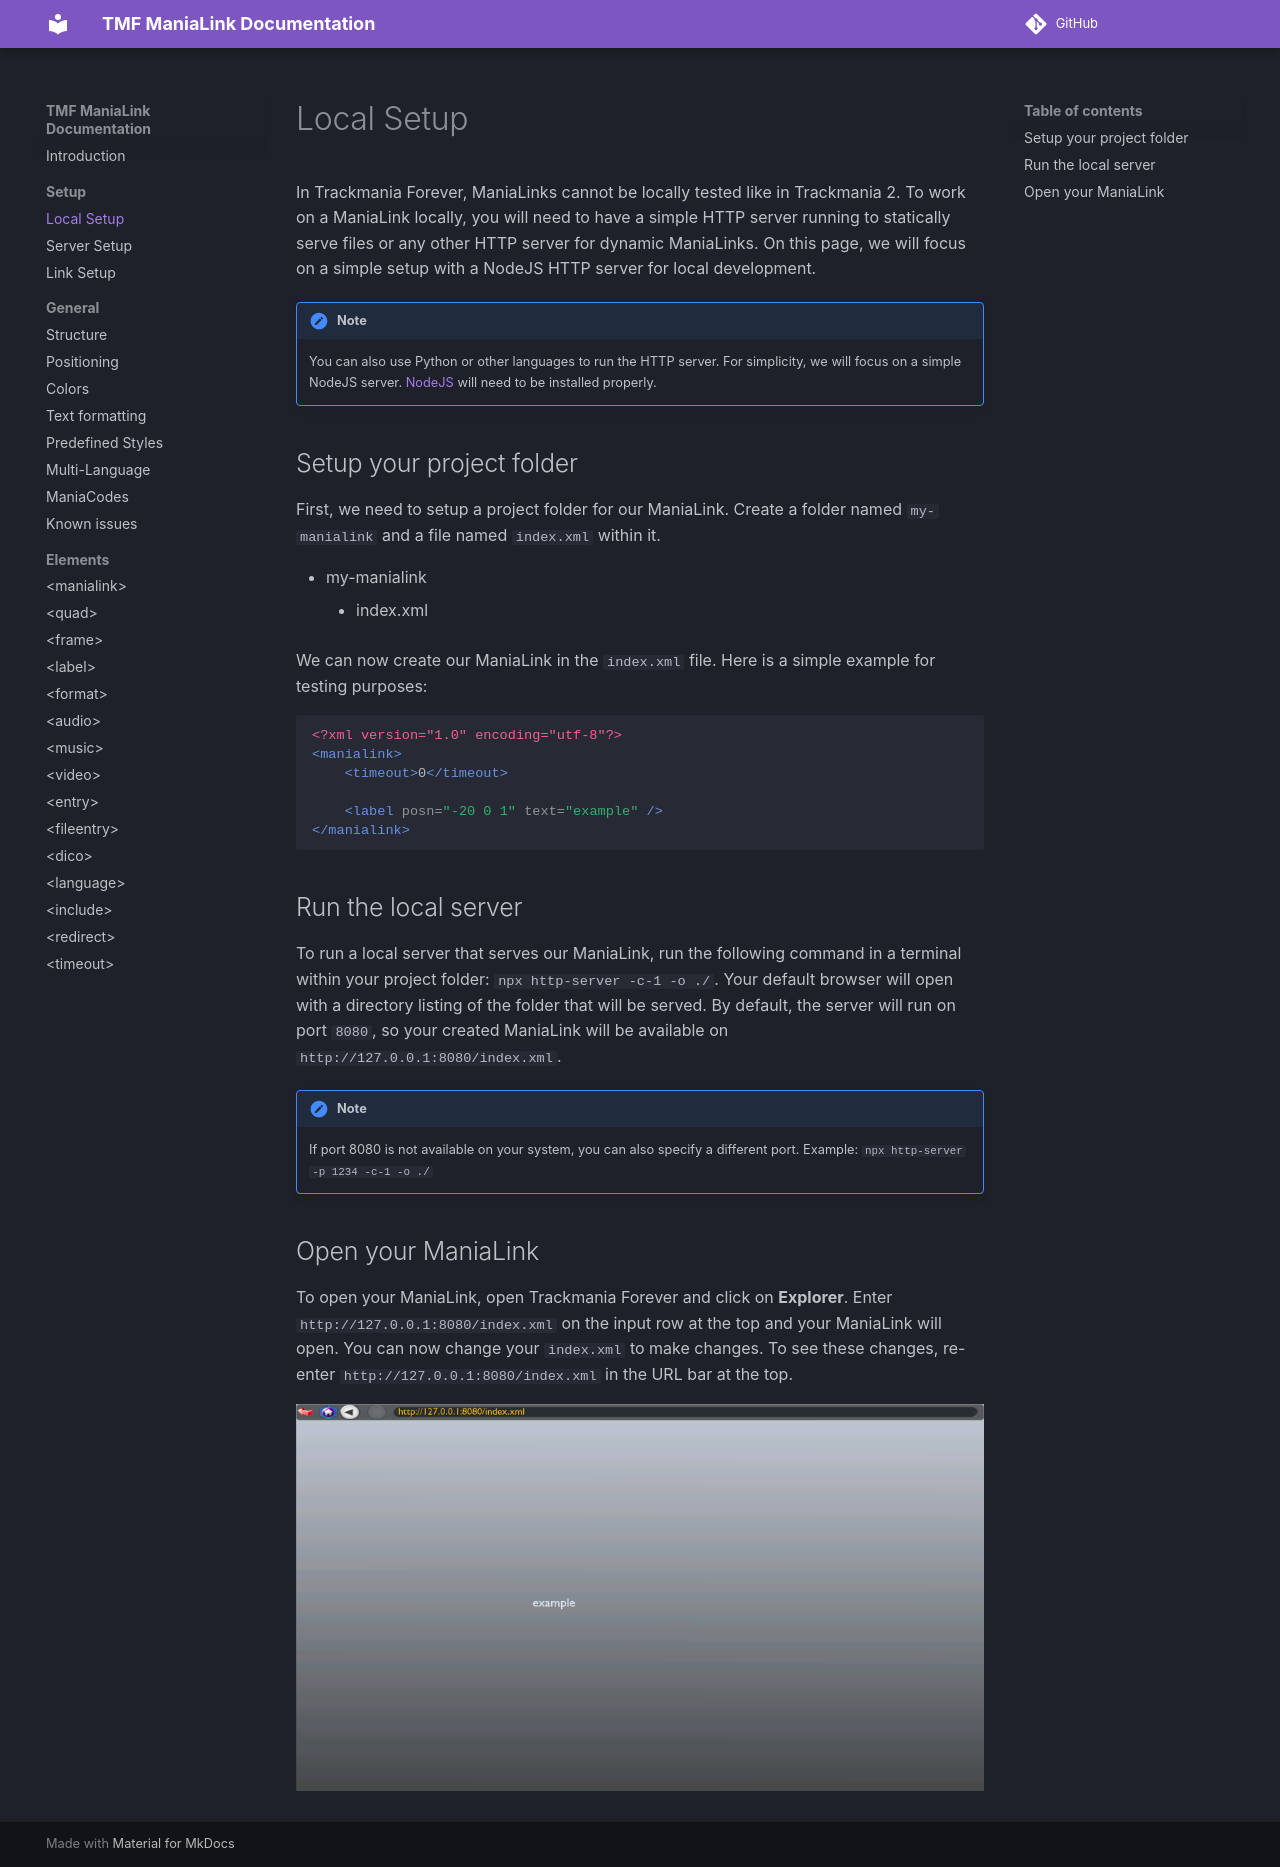

repository: LauraWebdev/TMF_ManiaLink_Documentation · page: setup/local-setup/index.html · generator: mkdocs

# Local Setup
In Trackmania Forever, ManiaLinks cannot be locally tested like in Trackmania 2. To work on a ManiaLink locally, you will need to have a simple HTTP server running to statically serve files or any other HTTP server for dynamic ManiaLinks. On this page, we will focus on a simple setup with a NodeJS HTTP server for local development.

!!! note
    You can also use Python or other languages to run the HTTP server. For simplicity, we will focus on a simple NodeJS server. [NodeJS](https://nodejs.org/) will need to be installed properly.


## Setup your project folder
First, we need to setup a project folder for our ManiaLink. Create a folder named `my-manialink` and a file named `index.xml` within it.

- my-manialink
    - index.xml

We can now create our ManiaLink in the `index.xml` file. Here is a simple example for testing purposes:

```xml
<?xml version="1.0" encoding="utf-8"?>
<manialink>
    <timeout>0</timeout>

    <label posn="-20 0 1" text="example" />
</manialink>
```

## Run the local server
To run a local server that serves our ManiaLink, run the following command in a terminal within your project folder: `npx http-server -c-1 -o ./`. Your default browser will open with a directory listing of the folder that will be served. By default, the server will run on port `8080`, so your created ManiaLink will be available on `http://127.0.0.1:8080/index.xml`.

!!! note
    If port 8080 is not available on your system, you can also specify a different port. Example: `npx http-server -p 1234 -c-1 -o ./`

## Open your ManiaLink
To open your ManiaLink, open Trackmania Forever and click on **Explorer**. Enter `http://127.0.0.1:8080/index.xml` on the input row at the top and your ManiaLink will open. You can now change your `index.xml` to make changes. To see these changes, re-enter `http://127.0.0.1:8080/index.xml` in the URL bar at the top.

![ManiaLink Example](./img/manialink_example.png)
